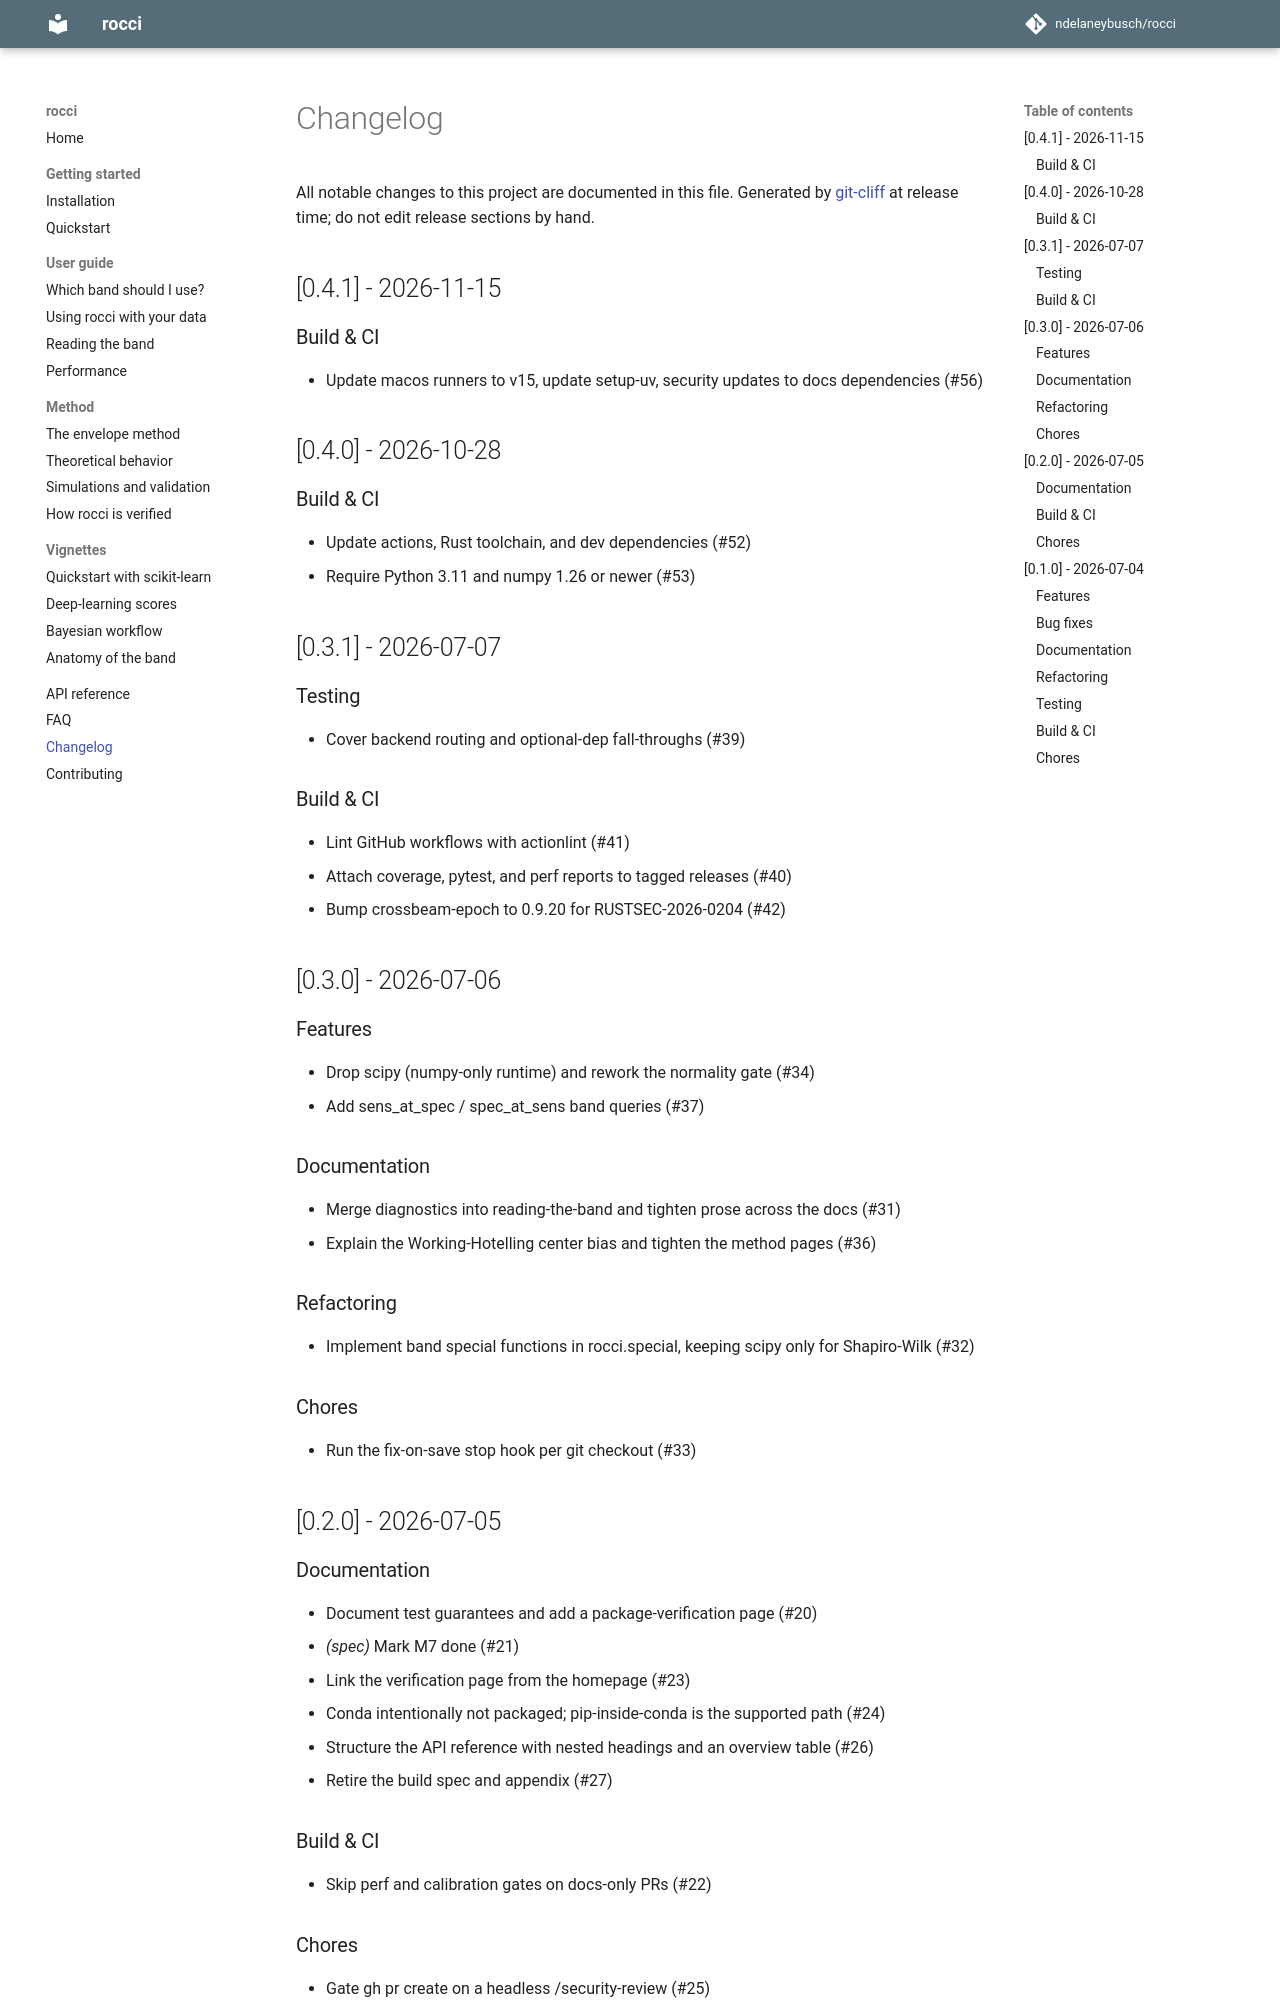

repository: ndelaneybusch/rocci · page: 0.4/changelog/index.html · generator: mkdocs

# Changelog

All notable changes to this project are documented in this file.
Generated by [git-cliff](https://git-cliff.org) at release time; do not edit
release sections by hand.

## [0.4.1] - 2026-11-15

### Build & CI

- Update macos runners to v15, update setup-uv, security updates to docs dependencies (#56)

## [0.4.0] - 2026-10-28

### Build & CI

- Update actions, Rust toolchain, and dev dependencies (#52)
- Require Python 3.11 and numpy 1.26 or newer (#53)

## [0.3.1] - 2026-07-07

### Testing

- Cover backend routing and optional-dep fall-throughs (#39)

### Build & CI

- Lint GitHub workflows with actionlint (#41)
- Attach coverage, pytest, and perf reports to tagged releases (#40)
- Bump crossbeam-epoch to 0.9.20 for RUSTSEC-2026-0204 (#42)

## [0.3.0] - 2026-07-06

### Features

- Drop scipy (numpy-only runtime) and rework the normality gate (#34)
- Add sens_at_spec / spec_at_sens band queries (#37)

### Documentation

- Merge diagnostics into reading-the-band and tighten prose across the docs (#31)
- Explain the Working-Hotelling center bias and tighten the method pages (#36)

### Refactoring

- Implement band special functions in rocci.special, keeping scipy only for Shapiro-Wilk (#32)

### Chores

- Run the fix-on-save stop hook per git checkout (#33)

## [0.2.0] - 2026-07-05

### Documentation

- Document test guarantees and add a package-verification page (#20)
- *(spec)* Mark M7 done (#21)
- Link the verification page from the homepage (#23)
- Conda intentionally not packaged; pip-inside-conda is the supported path (#24)
- Structure the API reference with nested headings and an overview table (#26)
- Retire the build spec and appendix (#27)

### Build & CI

- Skip perf and calibration gates on docs-only PRs (#22)

### Chores

- Gate gh pr create on a headless /security-review (#25)
- Add comment-auditor subagent for docstring and comment audits (#28)
- Audit comments and docstrings; harden two under-exercised tests (#29)

## [0.1.0] - 2026-07-04
